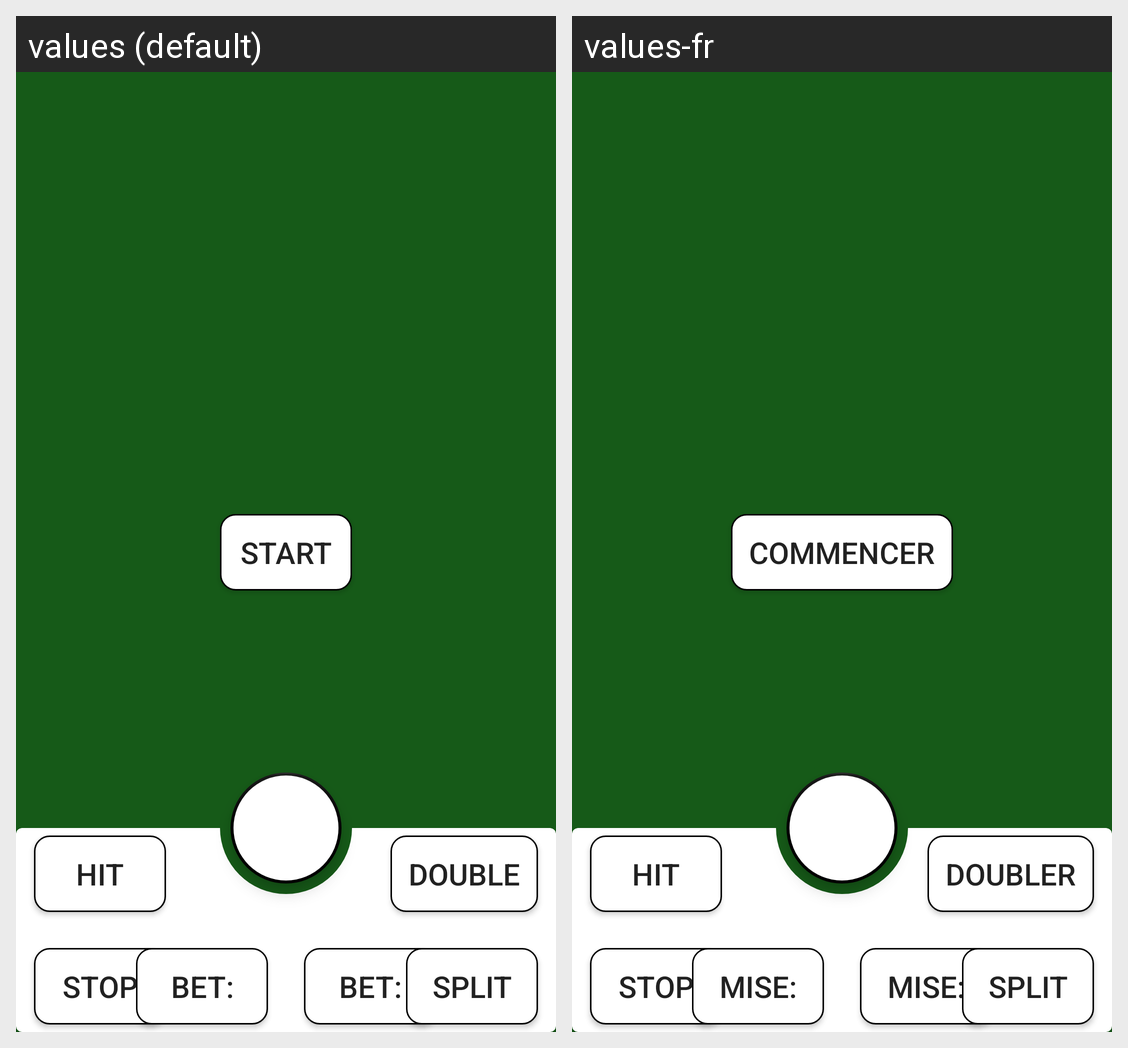

For this localized Android screen grid, give each drawn string resource with its value in every locale shown.
Android screen res/layout/fragment_online_game.xml rendered under 2 locales, left to right: values (default), values-fr. Device: Nexus 5 (rendered at 1080×1920; each locale shown at half size, 540×960, under a caption strip naming it); theme Blackjack.
Strings drawn on this screen, with the default value and each locale's value (text and hints the layout hard-codes, and strings that could not be matched under every locale, appear in the picture but are not listed):

fragment_main_game_hit
  values: Hit
  values-fr: Hit

fragment_main_game_stop
  values: Stop
  values-fr: Stop

fragment_main_game_current_bet
  values: BET:
  values-fr: Mise:

fragment_main_game_double
  values: Double
  values-fr: Doubler

fragment_main_game_split
  values: Split
  values-fr: Split

fragment_main_game_start_game
  values: Start
  values-fr: Commencer
